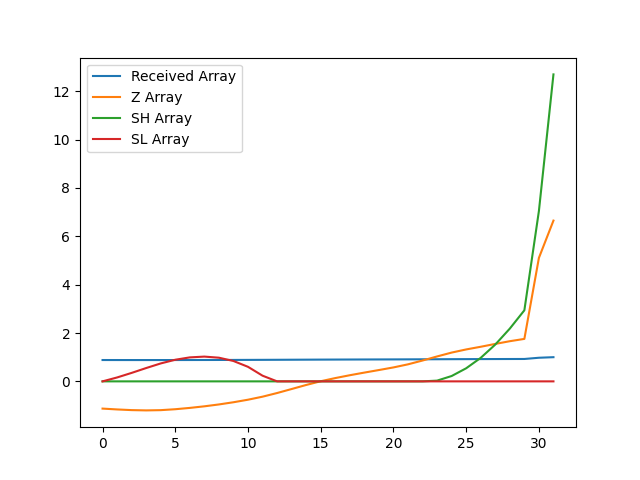

Values plotted in this chart, from the file beside it:
, index, year, val, Received Array, Z Array, SH Array, SL Array
0, 18722, 1990, 13966, 0.8826, -1.126, 0.0, 0.0
1, 18725, 1991, 13957, 0.882, -1.161, 0.0, 0.1613
2, 18728, 1992, 13951, 0.8816, -1.189, 0.0, 0.3503
3, 18731, 1993, 13948, 0.8815, -1.201, 0.0, 0.5512
4, 18734, 1994, 13950, 0.8816, -1.191, 0.0, 0.7418
5, 18737, 1995, 13959, 0.8822, -1.152, 0.0, 0.8943
6, 18740, 1996, 13972, 0.883, -1.098, 0.0, 0.9919
7, 18743, 1997, 13988, 0.884, -1.032, 0.0, 1.024
8, 18746, 1998, 14007, 0.8852, -0.9547, 0.0, 0.9788
9, 18749, 1999, 14028, 0.8865, -0.8639, 0.0, 0.8427
10, 18752, 2000, 14053, 0.8881, -0.7586, 0.0, 0.6013
11, 18755, 2001, 14083, 0.89, -0.6334, 0.0, 0.2347
12, 18758, 2002, 14119, 0.8923, -0.4824, 0.0, 0.0
13, 18761, 2003, 14159, 0.8948, -0.3167, 0.0, 0.0
14, 18764, 2004, 14199, 0.8973, -0.1492, 0.0, 0.0
15, 18767, 2005, 14236, 0.8997, 0.005247, 0.0, 0.0
16, 18770, 2006, 14267, 0.9016, 0.1361, 0.0, 0.0
17, 18773, 2007, 14295, 0.9034, 0.2539, 0.0, 0.0
18, 18776, 2008, 14321, 0.9051, 0.363, 0.0, 0.0
19, 18779, 2009, 14347, 0.9067, 0.4685, 0.0, 0.0
20, 18782, 2010, 14372, 0.9083, 0.5767, 0.0, 0.0
21, 18785, 2011, 14403, 0.9102, 0.7046, 0.0, 0.0
22, 18788, 2012, 14441, 0.9126, 0.862, 0.0, 0.0
23, 18791, 2013, 14481, 0.9151, 1.031, 0.03058, 0.0
24, 18794, 2014, 14519, 0.9176, 1.19, 0.2211, 0.0
25, 18797, 2015, 14550, 0.9195, 1.321, 0.5417, 0.0
26, 18800, 2016, 14577, 0.9212, 1.431, 0.973, 0.0
27, 18803, 2017, 14605, 0.923, 1.549, 1.522, 0.0
28, 18806, 2018, 14632, 0.9247, 1.661, 2.183, 0.0
29, 18809, 2019, 14654, 0.9261, 1.756, 2.939, 0.0
30, 18812, 2020, 15455, 0.9767, 5.108, 7.047, 0.0
31, 18815, 2021, 15824, 1.0, 6.65, 12.7, 0.0
